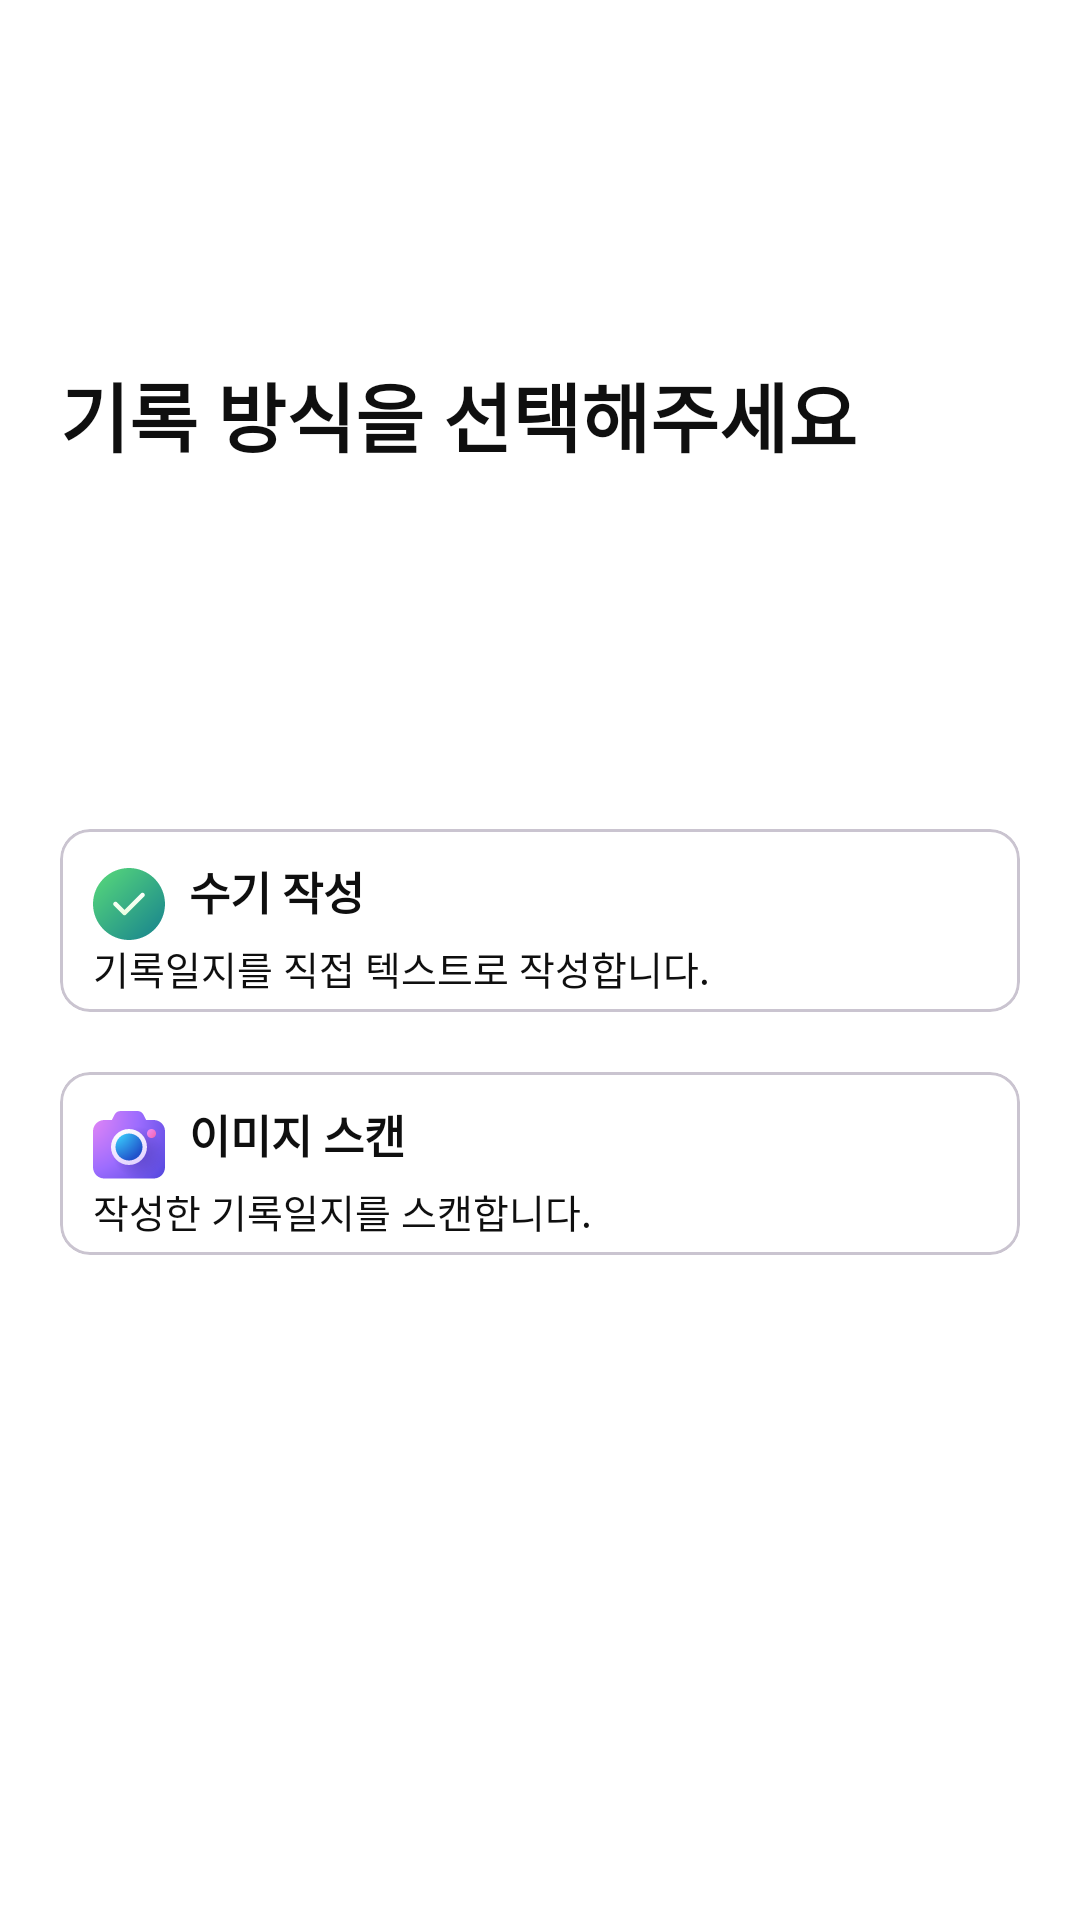

Reconstruct the res/layout file that produces this screen, plus the resources it refers to.
<!-- AndroidManifest.xml: application theme Theme.MOMOLABFE -->
<!-- res/layout/fragment_record_select_method.xml -->
<?xml version="1.0" encoding="utf-8"?>

<androidx.constraintlayout.widget.ConstraintLayout xmlns:android="http://schemas.android.com/apk/res/android"
    xmlns:app="http://schemas.android.com/apk/res-auto"
    android:layout_width="match_parent"
    android:layout_height="match_parent"
    xmlns:tools="http://schemas.android.com/tools"
    tools:context=".ui.record.SelectRecordMethodFragment">

    <TextView
        android:id="@+id/title_tv"
        android:layout_width="wrap_content"
        android:layout_height="wrap_content"
        android:layout_marginTop="120dp"
        android:text="기록 방식을 선택해주세요"
        android:textSize="25sp"
        android:fontFamily="@font/noto_sans_kr_regular"
        android:textColor="@color/text_primary"
        android:textStyle="bold"
        app:layout_constraintTop_toTopOf="parent"
        app:layout_constraintStart_toStartOf="parent"
        android:layout_marginStart="20dp"
        android:includeFontPadding="false"/>

    <com.google.android.material.card.MaterialCardView
        android:id="@+id/manual_entry_cv"
        android:layout_width="match_parent"
        android:layout_height="wrap_content"
        android:layout_marginHorizontal="10dp"
        android:layout_marginStart="20dp"
        android:layout_marginTop="120dp"
        android:layout_marginEnd="20dp"
        android:backgroundTint="@color/white"
        app:cardCornerRadius="10dp"
        app:cardElevation="0dp"
        app:layout_constraintStart_toStartOf="parent"
        app:layout_constraintEnd_toEndOf="parent"
        app:layout_constraintTop_toBottomOf="@id/title_tv"
        app:strokeWidth="1dp">

        <androidx.constraintlayout.widget.ConstraintLayout
            android:layout_width="match_parent"
            android:layout_height="wrap_content"
            android:padding="5dp">

            <ImageView
                android:id="@+id/manual_entry_iv"
                android:layout_width="wrap_content"
                android:layout_height="wrap_content"
                android:layout_marginTop="5dp"
                android:layout_marginStart="3dp"
                android:src="@drawable/ic_manual_entry_sv"
                app:layout_constraintTop_toTopOf="parent"
                app:layout_constraintStart_toStartOf="parent"/>

            <TextView
                android:id="@+id/manual_entry_title_tv"
                android:layout_width="wrap_content"
                android:layout_height="wrap_content"
                android:layout_marginStart="5dp"
                android:fontFamily="@font/noto_sans_kr_regular"
                android:text="수기 작성"
                android:textColor="@color/text_primary"
                android:includeFontPadding="false"
                android:textStyle="bold"
                android:textSize="15sp"
                app:layout_constraintStart_toEndOf="@id/manual_entry_iv"
                app:layout_constraintTop_toTopOf="@id/manual_entry_iv" />

            <TextView
                android:id="@+id/manual_entry_content_tv"
                android:layout_width="wrap_content"
                android:layout_height="wrap_content"
                android:layout_marginTop="5dp"
                android:layout_marginStart="6dp"
                android:fontFamily="@font/noto_sans_kr_regular"
                android:text="기록일지를 직접 텍스트로 작성합니다."
                android:textColor="@color/text_primary"
                android:textSize="13sp"
                app:layout_constraintBottom_toBottomOf="parent"
                app:layout_constraintStart_toStartOf="parent"
                app:layout_constraintTop_toBottomOf="@id/manual_entry_title_tv"/>

        </androidx.constraintlayout.widget.ConstraintLayout>
    </com.google.android.material.card.MaterialCardView>

    <com.google.android.material.card.MaterialCardView
        android:id="@+id/camera_scan_cv"
        android:layout_width="match_parent"
        android:layout_height="wrap_content"
        android:layout_marginHorizontal="10dp"
        android:layout_marginStart="20dp"
        android:layout_marginTop="20dp"
        android:layout_marginEnd="20dp"
        android:backgroundTint="@color/white"
        app:cardCornerRadius="10dp"
        app:cardElevation="0dp"
        app:layout_constraintStart_toStartOf="parent"
        app:layout_constraintEnd_toEndOf="parent"
        app:layout_constraintTop_toBottomOf="@id/manual_entry_cv"
        app:strokeWidth="1dp">

        <androidx.constraintlayout.widget.ConstraintLayout
            android:layout_width="match_parent"
            android:layout_height="wrap_content"
            android:padding="5dp">

            <ImageView
                android:id="@+id/camera_scan_iv"
                android:layout_width="wrap_content"
                android:layout_height="wrap_content"
                android:layout_marginTop="5dp"
                android:layout_marginStart="3dp"
                android:src="@drawable/ic_camera_scan_sv"
                app:layout_constraintTop_toTopOf="parent"
                app:layout_constraintStart_toStartOf="parent"/>

            <TextView
                android:id="@+id/camera_scan_title_tv"
                android:layout_width="wrap_content"
                android:layout_height="wrap_content"
                android:layout_marginStart="5dp"
                android:fontFamily="@font/noto_sans_kr_regular"
                android:text="이미지 스캔"
                android:textColor="@color/text_primary"
                android:includeFontPadding="false"
                android:textStyle="bold"
                android:textSize="15sp"
                app:layout_constraintStart_toEndOf="@id/camera_scan_iv"
                app:layout_constraintTop_toTopOf="@id/camera_scan_iv" />

            <TextView
                android:id="@+id/camera_scan_content_tv"
                android:layout_width="wrap_content"
                android:layout_height="wrap_content"
                android:layout_marginTop="5dp"
                android:layout_marginStart="6dp"
                android:fontFamily="@font/noto_sans_kr_regular"
                android:text="작성한 기록일지를 스캔합니다."
                android:textColor="@color/text_primary"
                android:textSize="13sp"
                app:layout_constraintBottom_toBottomOf="parent"
                app:layout_constraintStart_toStartOf="parent"
                app:layout_constraintTop_toBottomOf="@id/camera_scan_title_tv"/>

        </androidx.constraintlayout.widget.ConstraintLayout>
    </com.google.android.material.card.MaterialCardView>

</androidx.constraintlayout.widget.ConstraintLayout>
<!-- resources referenced by this layout -->
<resources>
  <color name="text_primary">#0F0F0F</color>
  <color name="white">#FFFFFFFF</color>
  <!-- drawable ic_camera_scan_sv: vector/xml drawable (drawable, 4287 chars, omitted) -->
  <!-- drawable ic_manual_entry_sv: vector/xml drawable (drawable, 2129 chars, omitted) -->
  <style name="Theme.MOMOLABFE" parent="Base.Theme.MOMOLABFE" />
  <style name="Base.Theme.MOMOLABFE" parent="Theme.Material3.DayNight.NoActionBar">
          <item name="android:windowBackground">@color/white</item>
          <item name="android:windowContentOverlay">@null</item>
          <item name="android:windowIsTranslucent">true</item>
  
      </style>
</resources>
